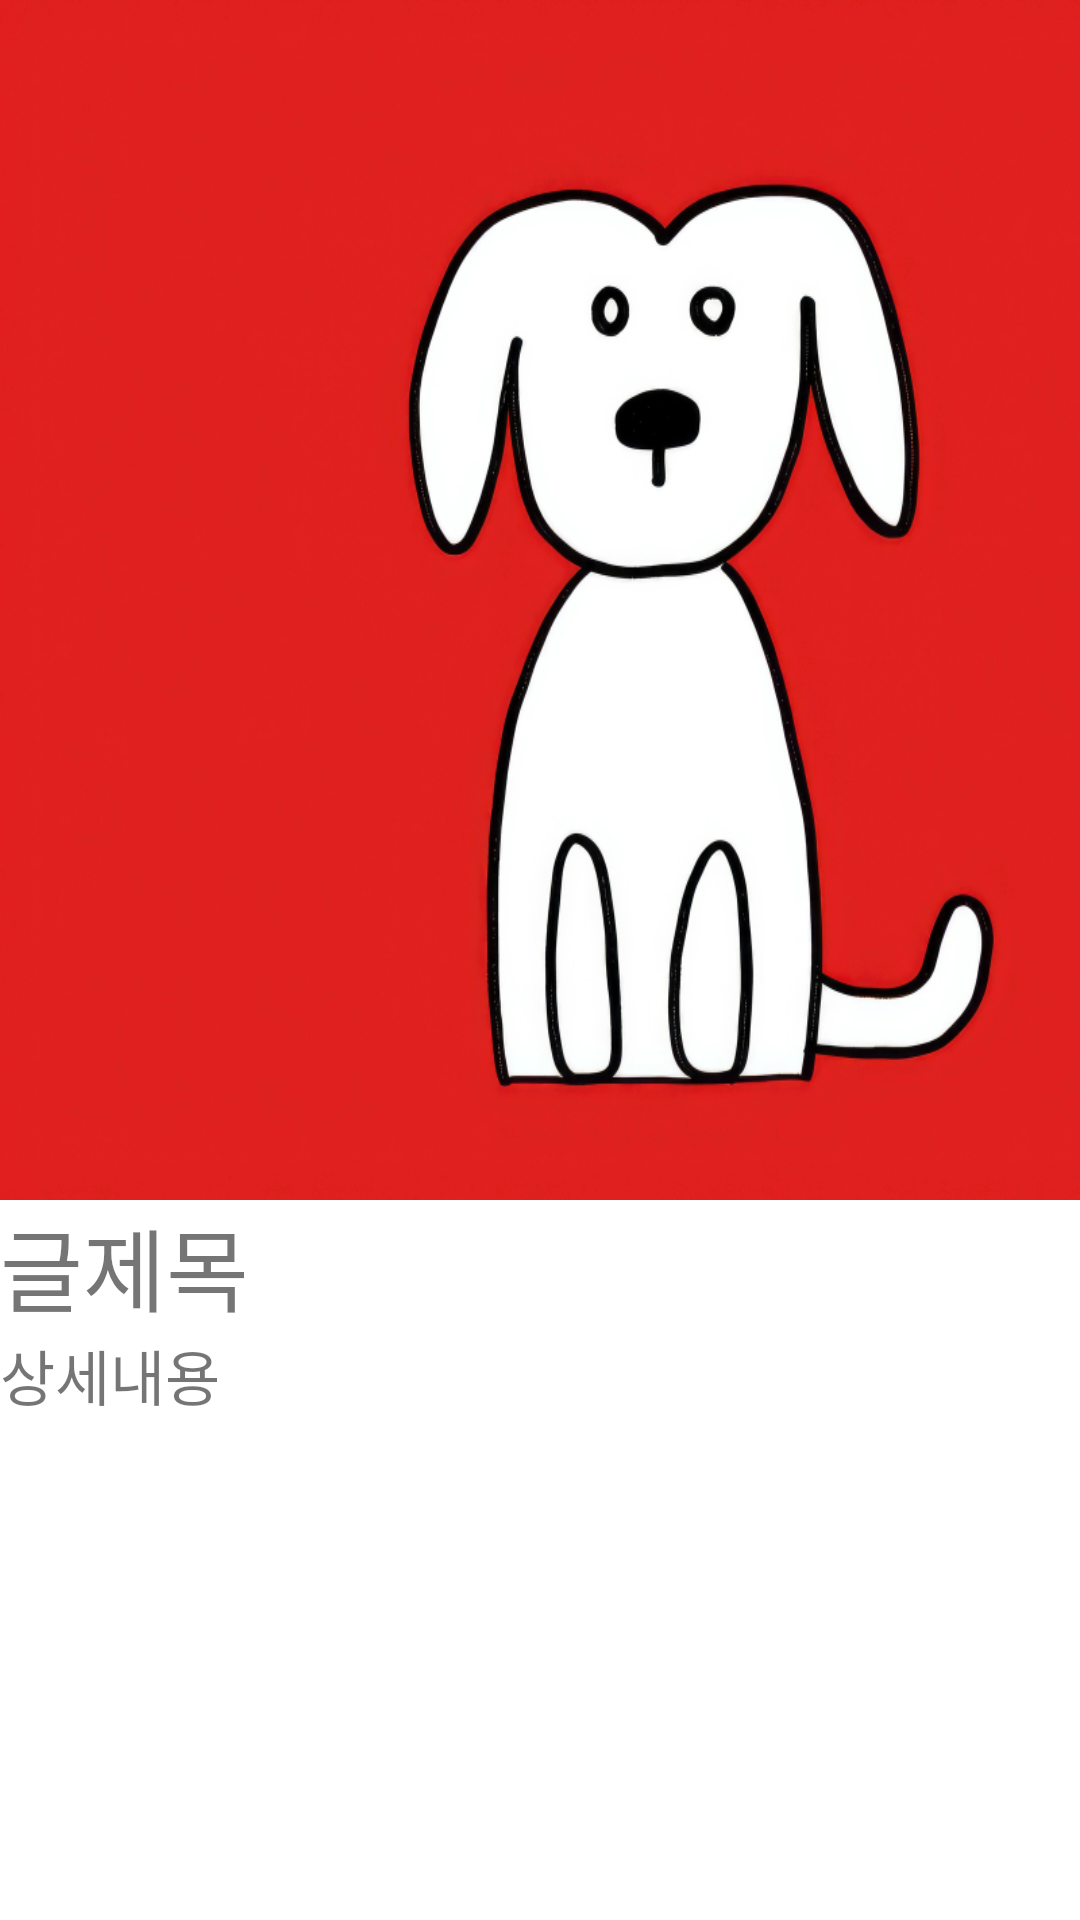

Here is an Android app screen rendered from its layout file. Give the layout XML and the strings, colors and styles it references.
<!-- AndroidManifest.xml: application theme Theme.PetpalApp -->
<!-- res/layout/fragment_detail.xml -->
<?xml version="1.0" encoding="utf-8"?>
<LinearLayout xmlns:android="http://schemas.android.com/apk/res/android"
    xmlns:app="http://schemas.android.com/apk/res-auto"
    xmlns:tools="http://schemas.android.com/tools"
    android:id="@+id/hospital_detail"
    android:layout_width="match_parent"
    android:layout_height="match_parent"
    android:orientation="vertical"
    tools:context=".ui.petstargram.DetailFragment" >

    <ImageView
        android:id="@+id/imageView3"
        android:layout_width="450dp"
        android:layout_height="400dp"
        android:scaleType="fitXY"
        android:adjustViewBounds="true"
        android:src="@drawable/mypet" />

    <TextView
        android:id="@+id/textView3"
        android:textSize="30sp"
        android:layout_width="match_parent"
        android:layout_height="wrap_content"
        android:text="글제목" />
    <TextView
        android:id="@+id/textView4"
        android:textSize="20sp"
        android:layout_width="match_parent"
        android:layout_height="wrap_content"
        android:text="상세내용" />
</LinearLayout>
<!-- resources referenced by this layout -->
<resources>
  <!-- drawable mypet: jpg bitmap (drawable, 217957 bytes) -->
  <style name="Theme.PetpalApp" parent="Theme.MaterialComponents.DayNight.DarkActionBar">
          
          <item name="colorPrimary">#8E78CA</item>
          <item name="colorPrimaryVariant">#8E78CA</item>
          <item name="colorOnPrimary">@color/white</item>
          
          <item name="colorSecondary">@color/teal_200</item>
          <item name="colorSecondaryVariant">@color/teal_700</item>
          <item name="colorOnSecondary">@color/black</item>
          
          <item name="android:statusBarColor">?attr/colorPrimaryVariant</item>
          
  
      </style>
  <color name="white">#FFFFFFFF</color>
  <color name="teal_200">#FF03DAC5</color>
  <color name="teal_700">#FF018786</color>
  <color name="black">#FF000000</color>
</resources>
